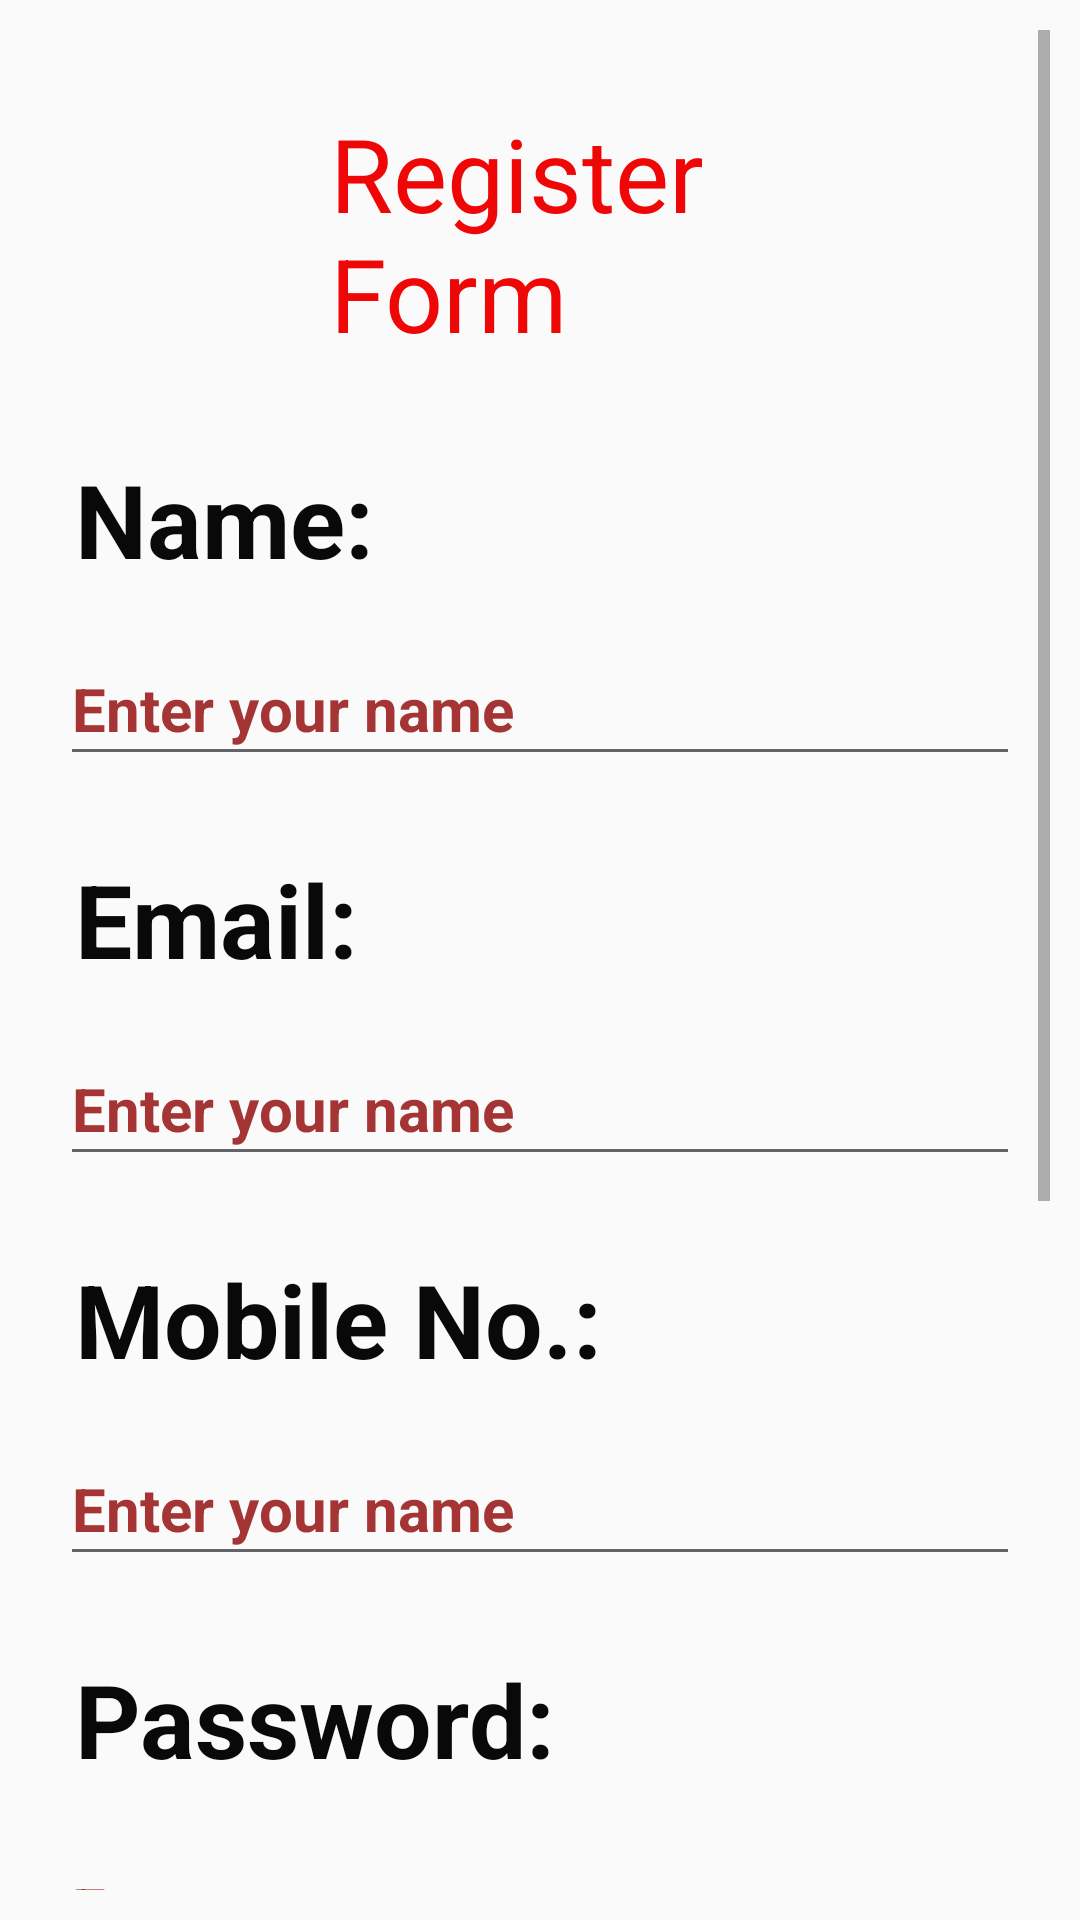

This screen was rendered from an Android layout file. Write that file and the resources it references.
<!-- AndroidManifest.xml: application theme Theme.WomensSafetyApp -->
<!-- res/layout/activity_register.xml -->
<?xml version="1.0" encoding="utf-8"?>
<androidx.constraintlayout.widget.ConstraintLayout xmlns:android="http://schemas.android.com/apk/res/android"
    xmlns:app="http://schemas.android.com/apk/res-auto"
    xmlns:tools="http://schemas.android.com/tools"
    android:id="@+id/c1"
    android:layout_width="match_parent"
    android:layout_height="match_parent"
    android:padding="10dp">

    <ScrollView
        android:id="@+id/scrollView2"
        android:layout_width="0dp"
        android:layout_height="0dp"
        app:layout_constraintBottom_toBottomOf="parent"
        app:layout_constraintEnd_toEndOf="parent"
        app:layout_constraintHorizontal_bias="0.0"
        app:layout_constraintStart_toStartOf="parent"
        app:layout_constraintTop_toTopOf="parent"
        app:layout_constraintVertical_bias="1.0"
        tools:ignore="SpeakableTextPresentCheck">

        <LinearLayout
            android:layout_width="match_parent"
            android:layout_height="match_parent"
            android:orientation="vertical">

            <TextView
                android:id="@+id/textView54"
                android:layout_width="match_parent"
                android:layout_height="wrap_content"
                android:layout_margin="20dp"
                android:paddingLeft="80dp"
                android:paddingTop="5dp"
                android:paddingRight="10dp"
                android:paddingBottom="5dp"
                android:text="Register Form"
                android:textColor="#EF0606"
                android:textSize="34sp"
                app:layout_constraintBottom_toBottomOf="parent"
                app:layout_constraintEnd_toEndOf="parent"
                app:layout_constraintHorizontal_bias="0.456"
                app:layout_constraintStart_toStartOf="parent"
                app:layout_constraintTop_toTopOf="parent"
                app:layout_constraintVertical_bias="0.092" />

            <TextView
                android:id="@+id/textView55"
                android:layout_width="123dp"
                android:layout_height="wrap_content"
                android:layout_marginStart="10dp"
                android:layout_marginLeft="10dp"
                android:layout_marginEnd="290dp"
                android:layout_marginRight="290dp"
                android:padding="5dp"
                android:text="Name:"
                android:textColor="#090909"
                android:textSize="34sp"
                android:textStyle="bold"
                app:layout_constraintBottom_toBottomOf="parent"
                app:layout_constraintEnd_toEndOf="parent"
                app:layout_constraintHorizontal_bias="0.052"
                app:layout_constraintStart_toStartOf="parent"
                app:layout_constraintTop_toBottomOf="@+id/textView42"
                app:layout_constraintVertical_bias="0.082" />

            <EditText
                android:id="@+id/t1"
                android:layout_width="match_parent"
                android:layout_height="wrap_content"
                android:layout_marginStart="10dp"
                android:layout_marginLeft="10dp"
                android:layout_marginTop="10dp"
                android:layout_marginEnd="10dp"
                android:layout_marginRight="10dp"
                android:layout_marginBottom="10dp"
                android:ems="10"
                android:hint="Enter your name"
                android:inputType="textPersonName"
                android:minHeight="48dp"
                android:textColorHint="#A53535"
                android:textSize="20sp"
                android:textStyle="bold" />

            <TextView
                android:id="@+id/textView57"
                android:layout_width="135dp"
                android:layout_height="wrap_content"
                android:layout_marginStart="10dp"
                android:layout_marginLeft="10dp"
                android:layout_marginTop="10dp"
                android:layout_marginEnd="290dp"
                android:layout_marginRight="290dp"
                android:padding="5dp"
                android:text="Email:"
                android:textColor="#090909"
                android:textSize="34sp"
                android:textStyle="bold"
                app:layout_constraintBottom_toBottomOf="parent"
                app:layout_constraintEnd_toEndOf="parent"
                app:layout_constraintHorizontal_bias="0.052"
                app:layout_constraintStart_toStartOf="parent"
                app:layout_constraintTop_toBottomOf="@+id/textView42"
                app:layout_constraintVertical_bias="0.082" />

            <EditText
                android:id="@+id/t2"
                android:layout_width="match_parent"
                android:layout_height="wrap_content"
                android:layout_marginStart="10dp"
                android:layout_marginLeft="10dp"
                android:layout_marginTop="10dp"
                android:layout_marginEnd="10dp"
                android:layout_marginRight="10dp"
                android:layout_marginBottom="10dp"
                android:ems="10"
                android:hint="Enter your name"
                android:inputType="textPersonName"
                android:minHeight="48dp"
                android:textColorHint="#A53535"
                android:textSize="20sp"
                android:textStyle="bold" />

            <TextView
                android:id="@+id/textView58"
                android:layout_width="212dp"
                android:layout_height="wrap_content"
                android:layout_marginStart="10dp"
                android:layout_marginLeft="10dp"
                android:layout_marginTop="10dp"
                android:layout_marginEnd="290dp"
                android:layout_marginRight="290dp"
                android:padding="5dp"
                android:text="Mobile No.:"
                android:textColor="#090909"
                android:textSize="34sp"
                android:textStyle="bold"
                app:layout_constraintBottom_toBottomOf="parent"
                app:layout_constraintEnd_toEndOf="parent"
                app:layout_constraintHorizontal_bias="0.052"
                app:layout_constraintStart_toStartOf="parent"
                app:layout_constraintTop_toBottomOf="@+id/textView42"
                app:layout_constraintVertical_bias="0.082" />

            <EditText
                android:id="@+id/t3"
                android:layout_width="match_parent"
                android:layout_height="wrap_content"
                android:layout_marginStart="10dp"
                android:layout_marginLeft="10dp"
                android:layout_marginTop="10dp"
                android:layout_marginEnd="10dp"
                android:layout_marginRight="10dp"
                android:layout_marginBottom="10dp"
                android:ems="10"
                android:hint="Enter your name"
                android:inputType="textPersonName"
                android:minHeight="48dp"
                android:textColorHint="#A53535"
                android:textSize="20sp"
                android:textStyle="bold" />

            <TextView
                android:id="@+id/textView63"
                android:layout_width="203dp"
                android:layout_height="wrap_content"
                android:layout_marginStart="10dp"
                android:layout_marginLeft="10dp"
                android:layout_marginTop="10dp"
                android:layout_marginEnd="290dp"
                android:layout_marginRight="290dp"
                android:padding="5dp"
                android:text="Password:"
                android:textColor="#090909"
                android:textSize="34sp"
                android:textStyle="bold"
                app:layout_constraintBottom_toBottomOf="parent"
                app:layout_constraintEnd_toEndOf="parent"
                app:layout_constraintHorizontal_bias="0.052"
                app:layout_constraintStart_toStartOf="parent"
                app:layout_constraintTop_toBottomOf="@+id/textView42"
                app:layout_constraintVertical_bias="0.082" />

            <EditText
                android:id="@+id/t4"
                android:layout_width="match_parent"
                android:layout_height="wrap_content"
                android:layout_marginStart="10dp"
                android:layout_marginLeft="10dp"
                android:layout_marginTop="10dp"
                android:layout_marginEnd="10dp"
                android:layout_marginRight="10dp"
                android:layout_marginBottom="10dp"
                android:ems="10"
                android:hint="Enter your name"
                android:inputType="textPersonName"
                android:minHeight="48dp"
                android:textColorHint="#A53535"
                android:textSize="20sp"
                android:textStyle="bold" />

            <TextView
                android:id="@+id/textView64"
                android:layout_width="362dp"
                android:layout_height="wrap_content"
                android:layout_marginStart="10dp"
                android:layout_marginLeft="10dp"
                android:layout_marginTop="10dp"
                android:layout_marginEnd="290dp"
                android:layout_marginRight="290dp"
                android:padding="5dp"
                android:text="Confirm Password:"
                android:textColor="#090909"
                android:textSize="34sp"
                android:textStyle="bold"
                app:layout_constraintBottom_toBottomOf="parent"
                app:layout_constraintEnd_toEndOf="parent"
                app:layout_constraintHorizontal_bias="0.052"
                app:layout_constraintStart_toStartOf="parent"
                app:layout_constraintTop_toBottomOf="@+id/textView42"
                app:layout_constraintVertical_bias="0.082" />

            <EditText
                android:id="@+id/t5"
                android:layout_width="match_parent"
                android:layout_height="wrap_content"
                android:layout_marginStart="10dp"
                android:layout_marginLeft="10dp"
                android:layout_marginTop="10dp"
                android:layout_marginEnd="10dp"
                android:layout_marginRight="10dp"
                android:layout_marginBottom="10dp"
                android:ems="10"
                android:hint="Enter your name"
                android:inputType="textPersonName"
                android:minHeight="48dp"
                android:textColorHint="#A53535"
                android:textSize="20sp"
                android:textStyle="bold" />

            <CheckBox
                android:id="@+id/cb1"
                android:layout_width="match_parent"
                android:layout_height="wrap_content"
                android:layout_margin="10dp"
                android:minHeight="48dp"
                android:padding="10dp"
                android:text="I accept all terms and conditions."
                android:textColor="#151515"
                android:textSize="24sp"
                android:textStyle="bold" />

            <Button
                android:id="@+id/button"
                android:layout_width="wrap_content"
                android:layout_height="wrap_content"
                android:layout_gravity="center"
                android:layout_margin="20dp"
                android:background="#020202"
                android:foregroundGravity="center"
                android:gravity="center"
                android:padding="10dp"
                android:text="Submit"
                android:textColor="#F3EEEE"
                android:textSize="24sp"
                android:textStyle="bold" />

        </LinearLayout>
    </ScrollView>
</androidx.constraintlayout.widget.ConstraintLayout>
<!-- resources referenced by this layout -->
<resources>
  <style name="Theme.WomensSafetyApp" parent="Theme.AppCompat.DayNight.NoActionBar">
          
          <item name="colorPrimary">@color/purple_500</item>
          <item name="colorPrimaryVariant">@color/purple_700</item>
          <item name="colorOnPrimary">@color/white</item>
          
          <item name="colorSecondary">@color/teal_200</item>
          <item name="colorSecondaryVariant">@color/teal_700</item>
          <item name="colorOnSecondary">@color/black</item>
          
          <item name="android:statusBarColor" tools:targetApi="l">?attr/colorPrimaryVariant</item>
          
      </style>
  <!-- not gathered from this repository: default colours our renderer supplied (Android Studio template values) -->
  <color name="purple_500">#FF6200EE</color>
  <color name="purple_700">#FF3700B3</color>
  <color name="teal_200">#FF03DAC5</color>
  <color name="teal_700">#FF018786</color>
  <color name="black">#FF000000</color>
  <color name="white">#FFFFFFFF</color>
</resources>
